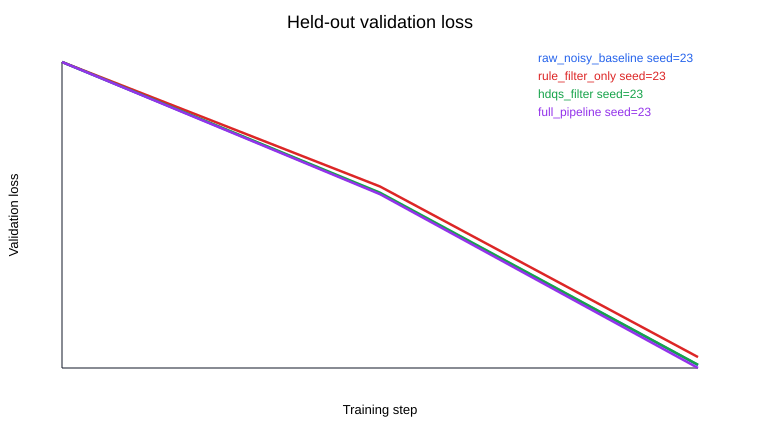

Source data for this figure (header and first rows):
variant, seed, step, train_loss, train_next_char_accuracy, val_loss, val_next_char_accuracy
raw_noisy_baseline, 23, 0, 15.48, 0.04883, 15.64, 0.02539
raw_noisy_baseline, 23, 4, 14.44, 0.02148, 14.2, 0.02734
raw_noisy_baseline, 23, 8, 12.63, 0.02344, 12.33, 0.0293
rule_filter_only, 23, 0, 15.6, 0.02734, 15.64, 0.02539
rule_filter_only, 23, 4, 14.51, 0.01367, 14.28, 0.0293
rule_filter_only, 23, 8, 12.86, 0.01758, 12.42, 0.0293
hdqs_filter, 23, 0, 16.15, 0.01367, 15.64, 0.02539
hdqs_filter, 23, 4, 14.01, 0.02734, 14.21, 0.0293
hdqs_filter, 23, 8, 12.72, 0.01953, 12.33, 0.0293
full_pipeline, 23, 0, 15.49, 0.02734, 15.64, 0.02539
full_pipeline, 23, 4, 14.36, 0.01953, 14.19, 0.0293
full_pipeline, 23, 8, 12.53, 0.0332, 12.3, 0.0293
